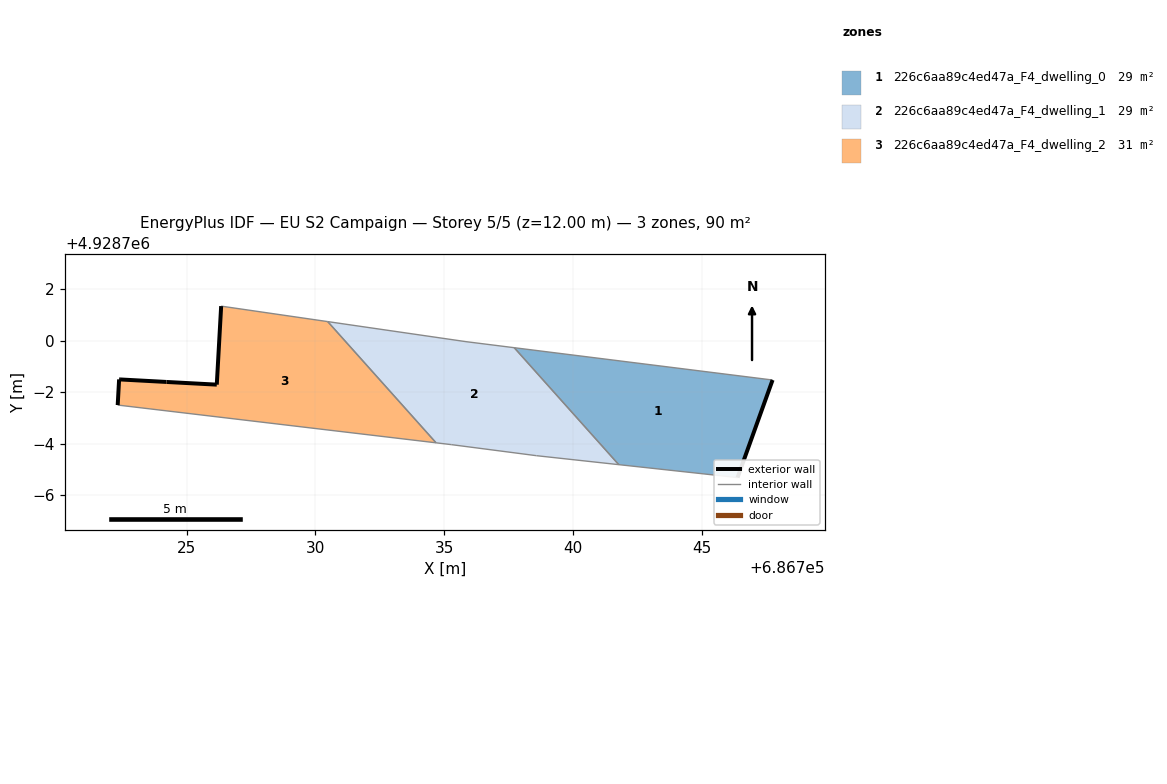
=== STOREY PLAN SPEC (per zone: floor XY polygon, exterior-wall plan segments, windows/doors) ===
zone 1: 226c6aa89c4ed47a_F4_dwelling_0  (29.3 m²)
  floor: (686746.40, 4928694.68) (686747.76, 4928698.47) (686737.72, 4928699.73) (686741.78, 4928695.18)
  exterior wall: (686747.76, 4928698.47) – (686746.40, 4928694.68)  [4.0 m]
  interior walls: 3
zone 2: 226c6aa89c4ed47a_F4_dwelling_1  (29.3 m²)
  floor: (686741.78, 4928695.18) (686737.72, 4928699.73) (686735.85, 4928699.96) (686730.48, 4928700.74) (686734.69, 4928696.03) (686735.28, 4928695.96) (686738.59, 4928695.53)
  interior walls: 7
zone 3: 226c6aa89c4ed47a_F4_dwelling_2  (31.3 m²)
  floor: (686734.69, 4928696.03) (686730.48, 4928700.74) (686726.34, 4928701.34) (686726.17, 4928698.29) (686724.22, 4928698.40) (686724.21, 4928698.40) (686722.41, 4928698.49) (686722.38, 4928698.50) (686722.32, 4928697.50)
  exterior wall: (686726.17, 4928698.29) – (686726.34, 4928701.34)  [3.1 m]
  exterior wall: (686722.32, 4928697.50) – (686722.38, 4928698.50)  [1.0 m]
  exterior wall: (686722.38, 4928698.50) – (686722.41, 4928698.49)  [0.0 m]
  exterior wall: (686722.41, 4928698.49) – (686724.21, 4928698.40)  [1.8 m]
  exterior wall: (686724.21, 4928698.40) – (686724.22, 4928698.40)  [0.0 m]
  exterior wall: (686724.22, 4928698.40) – (686726.17, 4928698.29)  [1.9 m]
  interior walls: 3

=== DERIVED (storey summary) ===
Building: EU S2 Campaign
Storey: 5 of 5  (floor level z = 12.00 m)
Storey gross floor area: 90.0 m²
Zones on this storey: 3
  - 226c6aa89c4ed47a_F4_dwelling_0: floor 29.3 m²; exterior wall 4.0 m (12.1 m²); WWR 0.0%
  - 226c6aa89c4ed47a_F4_dwelling_1: floor 29.3 m²
  - 226c6aa89c4ed47a_F4_dwelling_2: floor 31.3 m²; exterior wall 7.9 m (23.6 m²); WWR 0.0%
Zone adjacency (shared interzone walls):
  - 226c6aa89c4ed47a_F4_dwelling_0 ↔ 226c6aa89c4ed47a_F4_dwelling_1
  - 226c6aa89c4ed47a_F4_dwelling_1 ↔ 226c6aa89c4ed47a_F4_dwelling_2